Dataset: fotos-training (GitHub, Garellomiguel/piedra-papel-y-tijeras). Classes: papel, piedra, tijeras.

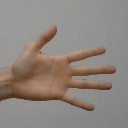
Label: papel

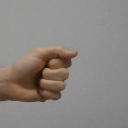
Label: piedra

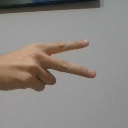
Label: tijeras

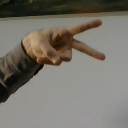
Label: tijeras

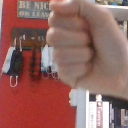
Label: piedra

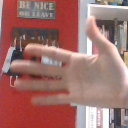
Label: papel
